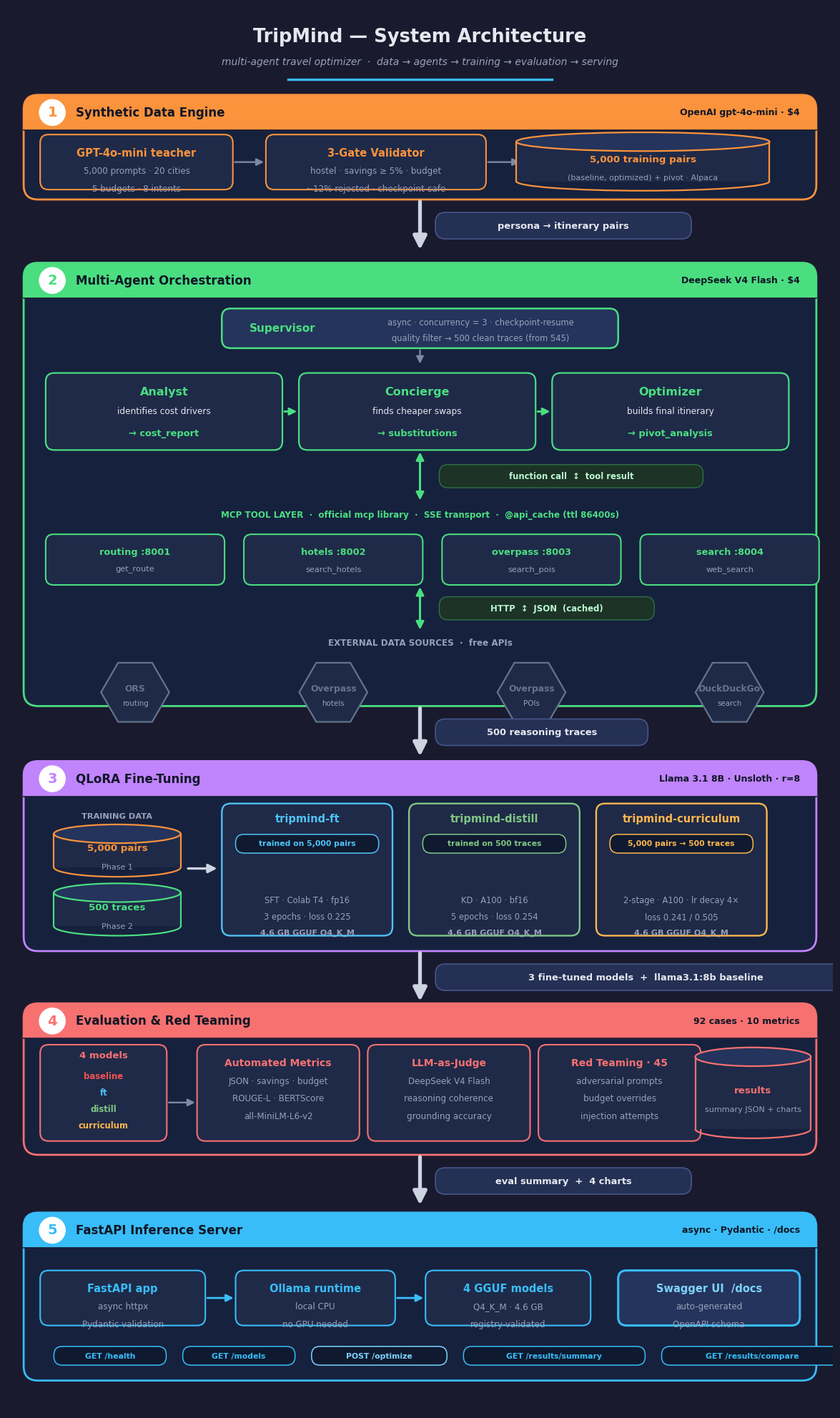

The script that saved this image: (Note: this script raises an exception after producing the figure.)
"""TripMind architecture diagram — dark theme matching the Phase 4 eval charts.
Renders a layered systems diagram: data generation, the agent->MCP->API call
stack, QLoRA training, evaluation, and FastAPI serving. Pure matplotlib."""
import matplotlib
matplotlib.use('Agg')
import matplotlib.pyplot as plt
from matplotlib.patches import FancyBboxPatch, Rectangle, Ellipse, Arc, RegularPolygon
from pathlib import Path
import numpy as np

# ── Palette (identical to results_analysis.ipynb) ────────────────────────────
BG    = '#1a1a2e'
CARD  = '#16213e'
INNER = '#1f2a48'
INNER2= '#24345c'
TEXT  = '#e6e8ef'
DIM   = '#98a1ba'

C1 = '#fb923c'   # orange — data
C2 = '#4ade80'   # green  — agents
C3 = '#c084fc'   # purple — training
C4 = '#f87171'   # red    — eval
C5 = '#38bdf8'   # blue   — serving
GREY = '#64748b'

# Exact model colours from the eval charts
M_FT, M_DIST, M_CURR, M_BASE = '#4fc3f7', '#81c784', '#ffb74d', '#ef5350'

ARROW = '#cdd3e0'
THIN  = '#7c8aa5'
PILL  = '#243054'
PILLE = '#46568a'

# ── Canvas ───────────────────────────────────────────────────────────────────
FW, FH = 15.0, 25.5
fig, ax = plt.subplots(figsize=(FW, FH))
fig.patch.set_facecolor(BG); ax.set_facecolor(BG)
ax.set_xlim(0, FW); ax.set_ylim(0, FH)
ax.set_aspect('equal'); ax.axis('off')

# ── Helpers ──────────────────────────────────────────────────────────────────
def rbox(x, y, w, h, fc, ec, lw=1.5, r=0.16, z=2, ls='solid'):
    ax.add_patch(FancyBboxPatch((x, y), w, h, boxstyle=f'round,pad=0,rounding_size={r}',
                 facecolor=fc, edgecolor=ec, linewidth=lw, linestyle=ls, zorder=z))

def txt(x, y, s, size=10, color=TEXT, weight='normal', ha='center', va='center', z=6, style='normal'):
    ax.text(x, y, s, fontsize=size, color=color, fontweight=weight, ha=ha, va=va,
            zorder=z, fontfamily='DejaVu Sans', fontstyle=style)

def phase(x, y, w, h, color, num, title, sub=''):
    hb = 0.64
    rbox(x, y, w, h, CARD, color, lw=2.0, r=0.26, z=2)
    rbox(x, y + h - hb, w, hb, color, color, lw=0, r=0.26, z=3)
    ax.add_patch(Rectangle((x, y + h - hb), w, hb - 0.26, facecolor=color, edgecolor='none', zorder=3))
    ax.plot([x, x + w], [y + h - hb, y + h - hb], color=BG, lw=1.2, zorder=4)
    cy = y + h - hb / 2
    ax.add_patch(plt.Circle((x + 0.52, cy), 0.235, color='white', zorder=5))
    txt(x + 0.52, cy, str(num), size=14, color=color, weight='bold', z=6)
    txt(x + 0.95, cy, title, size=12, color='#0f1626', weight='bold', ha='left', z=6)
    if sub:
        txt(x + w - 0.3, cy, sub, size=9, color='#0f1626', weight='bold', ha='right', z=6)

def node(x, y, w, h, ec, title, lines=(), fc=INNER, tcolor=None, lw=1.5, z=4, tsize=10.5):
    rbox(x, y, w, h, fc, ec, lw=lw, r=0.15, z=z)
    txt(x + w/2, y + h - 0.33, title, size=tsize, color=tcolor or ec, weight='bold', z=z+1)
    for i, ln in enumerate(lines):
        txt(x + w/2, y + h - 0.66 - i*0.32, ln, size=8.6, color=DIM, z=z+1)

def cylinder(cx, by, w, h, ec, label, sub='', body=INNER, top=INNER2):
    eh = 0.34
    bcy, tcy = by + eh/2, by + h - eh/2
    ax.add_patch(Rectangle((cx-w/2, bcy), w, h-eh, facecolor=body, edgecolor='none', zorder=4))
    ax.plot([cx-w/2, cx-w/2], [bcy, tcy], color=ec, lw=1.6, zorder=5)
    ax.plot([cx+w/2, cx+w/2], [bcy, tcy], color=ec, lw=1.6, zorder=5)
    ax.add_patch(Arc((cx, bcy), w, eh, theta1=180, theta2=360, edgecolor=ec, lw=1.6, zorder=5))
    ax.add_patch(Ellipse((cx, tcy), w, eh, facecolor=top, edgecolor=ec, lw=1.6, zorder=6))
    txt(cx, by + h/2 + 0.04, label, size=9.6, color=ec, weight='bold', z=7)
    if sub:
        txt(cx, by + h/2 - 0.30, sub, size=8.0, color=DIM, z=7)

def hexagon(cx, cy, r, ec, label, sub=''):
    ax.add_patch(RegularPolygon((cx, cy), numVertices=6, radius=r, orientation=np.pi/6,
                 facecolor=INNER, edgecolor=ec, lw=1.6, zorder=4))
    txt(cx, cy + 0.07, label, size=8.8, color=ec, weight='bold', z=6)
    if sub:
        txt(cx, cy - 0.20, sub, size=7.4, color=DIM, z=6)

def big_arrow(xc, y_top, y_bot, label):
    ax.annotate('', xy=(xc, y_bot), xytext=(xc, y_top),
                arrowprops=dict(arrowstyle='-|>', color=ARROW, lw=3.8, mutation_scale=28))
    pw = 0.158*len(label) + 0.7; ph = 0.48
    mx = xc + 0.28 + pw/2; my = (y_top + y_bot)/2
    rbox(mx-pw/2, my-ph/2, pw, ph, PILL, PILLE, lw=1.2, r=0.18, z=7)
    txt(mx, my, label, size=9.4, color=TEXT, weight='bold', z=8)

def arr_h(x1, x2, y, color=THIN, lw=1.7):
    ax.annotate('', xy=(x2, y), xytext=(x1, y),
                arrowprops=dict(arrowstyle='-|>', color=color, lw=lw, mutation_scale=15))

def loop(xc, y1, y2, label):
    """Double-headed vertical arrow (request/response) with a side label."""
    ax.annotate('', xy=(xc, y2), xytext=(xc, y1),
                arrowprops=dict(arrowstyle='<|-|>', color=C2, lw=2.2, mutation_scale=16))
    pw = 0.148*len(label) + 0.5
    rbox(xc + 0.35, (y1+y2)/2 - 0.21, pw, 0.42, '#1c3326', '#2f6b44', lw=1.1, r=0.16, z=7)
    txt(xc + 0.35 + pw/2, (y1+y2)/2, label, size=8.4, color='#bbf7d0', weight='bold', z=8)

def chip(cx, cy, w, text, color):
    rbox(cx-w/2, cy-0.17, w, 0.34, '#0f1a30', color, lw=1.1, r=0.15, z=5)
    txt(cx, cy, text, size=7.8, color=color, weight='bold', z=6)

# ── Title ────────────────────────────────────────────────────────────────────
txt(FW/2, 24.95, 'TripMind — System Architecture', size=18.5, color=TEXT, weight='bold')
txt(FW/2, 24.5, 'multi-agent travel optimizer  ·  data → agents → training → evaluation → serving',
    size=10, color=DIM, style='italic')
ax.plot([FW/2-2.4, FW/2+2.4], [24.18, 24.18], color=C5, lw=2.4, zorder=4)

# ════════════════════════ PHASE 1 — DATA GENERATION ══════════════════════════
Y, H = 22.0, 1.9
phase(0.3, Y, 14.4, H, C1, 1, 'Synthetic Data Engine', 'OpenAI gpt-4o-mini · $4')
node(0.6, Y+0.18, 3.5, 1.0, C1, 'GPT-4o-mini teacher',
     ('5,000 prompts · 20 cities', '5 budgets · 8 intents'))
arr_h(4.1, 4.7, Y+0.68)
node(4.7, Y+0.18, 4.0, 1.0, C1, '3-Gate Validator',
     ('hostel · savings ≥ 5% · budget', '~12% rejected · checkpoint-safe'))
arr_h(8.7, 9.35, Y+0.68)
cylinder(11.55, Y+0.16, 4.6, 1.06, C1, '5,000 training pairs',
         '(baseline, optimized) + pivot · Alpaca')

big_arrow(FW/2, Y, Y - 0.95, 'persona → itinerary pairs')

# ════════════════════════ PHASE 2 — AGENTIC PIPELINE ═════════════════════════
Y, H = 12.8, 8.05
phase(0.3, Y, 14.4, H, C2, 2, 'Multi-Agent Orchestration', 'DeepSeek V4 Flash · $4')

# Supervisor
sup_y = Y + H - 1.55
rbox(3.9, sup_y, 7.2, 0.72, INNER2, C2, lw=1.8, r=0.16, z=4)
txt(5.0, sup_y+0.36, 'Supervisor', size=11, color=C2, weight='bold', z=5)
txt(8.6, sup_y+0.46, 'async · concurrency = 3 · checkpoint-resume', size=8.3, color=DIM, z=5)
txt(8.6, sup_y+0.18, 'quality filter → 500 clean traces (from 545)', size=8.3, color=DIM, z=5)

# down from supervisor into agent chain
ax.annotate('', xy=(FW/2, sup_y-0.32), xytext=(FW/2, sup_y),
            arrowprops=dict(arrowstyle='-|>', color=THIN, lw=1.7, mutation_scale=15))

# Agent chain (3 boxes, left→right flow)
ag_y, ag_h, aw = sup_y - 1.85, 1.4, 4.3
agents = [('Analyst', 'identifies cost drivers', '→ cost_report', C2),
          ('Concierge', 'finds cheaper swaps', '→ substitutions', C2),
          ('Optimizer', 'builds final itinerary', '→ pivot_analysis', C2)]
axs = [0.7, 5.3, 9.9]
for (name, role, out, col), bx in zip(agents, axs):
    rbox(bx, ag_y, aw, ag_h, INNER, col, lw=1.6, r=0.16, z=4)
    txt(bx+aw/2, ag_y+ag_h-0.34, name, size=11.5, color=col, weight='bold', z=5)
    txt(bx+aw/2, ag_y+ag_h-0.70, role, size=8.7, color=TEXT, z=5)
    txt(bx+aw/2, ag_y+0.30, out, size=9.4, color=col, weight='bold', z=5)
arr_h(axs[0]+aw, axs[1], ag_y+ag_h/2, color=C2, lw=2.0)
arr_h(axs[1]+aw, axs[2], ag_y+ag_h/2, color=C2, lw=2.0)

# request/response loop: agents <-> MCP
loop(FW/2, ag_y, ag_y-0.95, 'function call  ↕  tool result')

# MCP layer label + 4 servers
txt(FW/2, ag_y-1.18, 'MCP TOOL LAYER  ·  official mcp library  ·  SSE transport  ·  @api_cache (ttl 86400s)',
    size=8.6, color=C2, weight='bold', z=5)
mcp_y = ag_y - 2.45
mcp = [('routing :8001', 'get_route'), ('hotels :8002', 'search_hotels'),
       ('overpass :8003', 'search_pois'), ('search :8004', 'web_search')]
mw = 3.25
mxs = [0.7, 4.3, 7.9, 11.5]
for (n, t), bx in zip(mcp, mxs):
    rbox(bx, mcp_y, mw, 0.92, INNER, C2, lw=1.5, r=0.14, z=4)
    txt(bx+mw/2, mcp_y+0.60, n, size=9.3, color=C2, weight='bold', z=5)
    txt(bx+mw/2, mcp_y+0.28, t, size=8.2, color=DIM, z=5)

# loop: MCP <-> external APIs
loop(FW/2, mcp_y, mcp_y-0.85, 'HTTP  ↕  JSON  (cached)')

# External API layer label + hexagons
txt(FW/2, mcp_y-1.05, 'EXTERNAL DATA SOURCES  ·  free APIs', size=8.6, color=DIM, weight='bold', z=5)
hex_y = mcp_y - 1.95
apis = [('ORS', 'routing'), ('Overpass', 'hotels'), ('Overpass', 'POIs'), ('DuckDuckGo', 'search')]
for (n, s), bx in zip(apis, mxs):
    hexagon(bx+mw/2, hex_y, 0.62, GREY, n, s)

big_arrow(FW/2, Y, Y - 0.95, '500 reasoning traces')

# ════════════════════════ PHASE 3 — TRAINING ═════════════════════════════════
Y, H = 8.35, 3.45
phase(0.3, Y, 14.4, H, C3, 3, 'QLoRA Fine-Tuning', 'Llama 3.1 8B · Unsloth · r=8')

# data lake (two cylinders) on the left
txt(2.0, Y+H-1.0, 'TRAINING DATA', size=8.2, color=DIM, weight='bold', z=5)
cylinder(2.0, Y+1.35, 2.3, 0.95, C1, '5,000 pairs', 'Phase 1')
cylinder(2.0, Y+0.28, 2.3, 0.95, C2, '500 traces', 'Phase 2')

# arrow from data lake into the model cards
ax.annotate('', xy=(3.85, Y+1.5), xytext=(3.25, Y+1.5),
            arrowprops=dict(arrowstyle='-|>', color=ARROW, lw=2.4, mutation_scale=18))

# three model cards
cards = [
    (M_FT,   'tripmind-ft',         'trained on 5,000 pairs',          ('SFT · Colab T4 · fp16', '3 epochs · loss 0.225')),
    (M_DIST, 'tripmind-distill',    'trained on 500 traces',           ('KD · A100 · bf16', '5 epochs · loss 0.254')),
    (M_CURR, 'tripmind-curriculum', '5,000 pairs → 500 traces',        ('2-stage · A100 · lr decay 4×', 'loss 0.241 / 0.505')),
]
cw = 3.1
cxs = [3.9, 7.3, 10.7]
for (col, name, data, lines), bx in zip(cards, cxs):
    rbox(bx, Y+0.28, cw, H-1.05, INNER, col, lw=1.7, r=0.16, z=4)
    txt(bx+cw/2, Y+H-1.05, name, size=10.5, color=col, weight='bold', z=5)
    chip(bx+cw/2, Y+H-1.5, cw-0.5, data, col)
    for i, ln in enumerate(lines):
        txt(bx+cw/2, Y+0.92-i*0.30, ln, size=8.3, color=DIM, z=5)
    txt(bx+cw/2, Y+0.34, '4.6 GB GGUF Q4_K_M', size=8.0, color=DIM, weight='bold', z=5)

big_arrow(FW/2, Y, Y - 0.95, '3 fine-tuned models  +  llama3.1:8b baseline')

# ════════════════════════ PHASE 4 — EVALUATION ═══════════════════════════════
Y, H = 4.65, 2.75
phase(0.3, Y, 14.4, H, C4, 4, 'Evaluation & Red Teaming', '92 cases · 10 metrics')

# 4 model chips (left)
rbox(0.6, Y+0.25, 2.3, H-1.0, INNER, C4, lw=1.5, r=0.15, z=4)
txt(1.75, Y+H-0.95, '4 models', size=9.5, color=C4, weight='bold', z=5)
for i, (m, c) in enumerate([('baseline', M_BASE), ('ft', M_FT), ('distill', M_DIST), ('curriculum', M_CURR)]):
    txt(1.75, Y+H-1.32-i*0.30, m, size=8.4, color=c, weight='bold', z=5)
arr_h(2.9, 3.45, Y+0.95)

ev = [('Automated Metrics', ('JSON · savings · budget', 'ROUGE-L · BERTScore', 'all-MiniLM-L6-v2')),
      ('LLM-as-Judge', ('DeepSeek V4 Flash', 'reasoning coherence', 'grounding accuracy')),
      ('Red Teaming · 45', ('adversarial prompts', 'budget overrides', 'injection attempts'))]
ew = 2.95
exs = [3.45, 6.55, 9.65]
for (name, lines), bx in zip(ev, exs):
    node(bx, Y+0.25, ew, H-1.0, C4, name, lines, tsize=10)
arr_h(exs[-1]+ew, 12.85, Y+0.95)
cylinder(13.55, Y+0.3, 2.1, H-1.1, C4, 'results', 'summary JSON + charts')

big_arrow(FW/2, Y, Y - 0.95, 'eval summary  +  4 charts')

# ════════════════════════ PHASE 5 — SERVING ══════════════════════════════════
Y, H = 0.55, 3.05
phase(0.3, Y, 14.4, H, C5, 5, 'FastAPI Inference Server', 'async · Pydantic · /docs')

node(0.6, Y+1.0, 3.0, 1.0, C5, 'FastAPI app',
     ('async httpx', 'Pydantic validation'))
arr_h(3.6, 4.15, Y+1.5, color=C5, lw=2.0)
node(4.15, Y+1.0, 2.9, 1.0, C5, 'Ollama runtime',
     ('local CPU', 'no GPU needed'))
arr_h(7.05, 7.6, Y+1.5, color=C5, lw=2.0)
node(7.6, Y+1.0, 3.0, 1.0, C5, '4 GGUF models',
     ('Q4_K_M · 4.6 GB', 'registry-validated'))

# Swagger badge
node(11.1, Y+1.0, 3.3, 1.0, C5, 'Swagger UI  /docs',
     ('auto-generated', 'OpenAPI schema'), fc=INNER2, tcolor='#7dd3fc', lw=2.2)

# endpoint chips row
eps = [('GET /health', C5), ('GET /models', C5), ('POST /optimize', '#7dd3fc'),
       ('GET /results/summary', C5), ('GET /results/compare', C5)]
ex = 0.85
for name, col in eps:
    w = 0.14*len(name) + 0.5
    chip(ex+w/2, Y+0.45, w, name, col)
    ex += w + 0.3

# ── Save ─────────────────────────────────────────────────────────────────────
out = Path(__file__).parent / 'architecture.png'
fig.savefig(out, dpi=150, bbox_inches='tight', facecolor=BG, pad_inches=0.3)
plt.close()
print(f'Saved: {out}')
